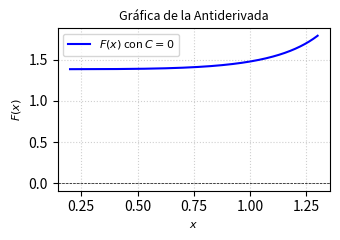

Write Python code to recreate this figure. (Note: this script raises an exception after producing the figure.)
import matplotlib
matplotlib.use('Agg')
import numpy as np
import matplotlib.pyplot as plt

# Definición del dominio para la función y su antiderivada
# Se evita x = pi/2 y x = 3pi/2 donde cos(x) = 0
x = np.linspace(0.2, 1.3, 400)

# Antiderivada F(x) con C = 0
# F(x) = ln( (1 + cos(x))^2 / cos(x) )
F = np.log((1 + np.cos(x))**2 / np.cos(x))

# Configuración de la figura para columna IEEE
fig, ax = plt.subplots(figsize=(3.5, 2.5))

# Graficar la curva con la etiqueta obligatoria para C = 0
ax.plot(x, F, label=r'$F(x)$ con $C=0$', color='b', linewidth=1.5)

# Etiquetas y formato
ax.set_title(r'Gráfica de la Antiderivada', fontsize=9)
ax.set_xlabel(r'$x$', fontsize=8)
ax.set_ylabel(r'$F(x)$', fontsize=8)
ax.axhline(0, color='black', linewidth=0.5, linestyle='--')
ax.legend(fontsize=8)
ax.grid(True, linestyle=':', alpha=0.6)

# Ajustes de bordes
plt.tight_layout()

plt.savefig(r'semana_04/graficas/SEM04_P22_grafica.png', dpi=300, bbox_inches='tight')
plt.close()
